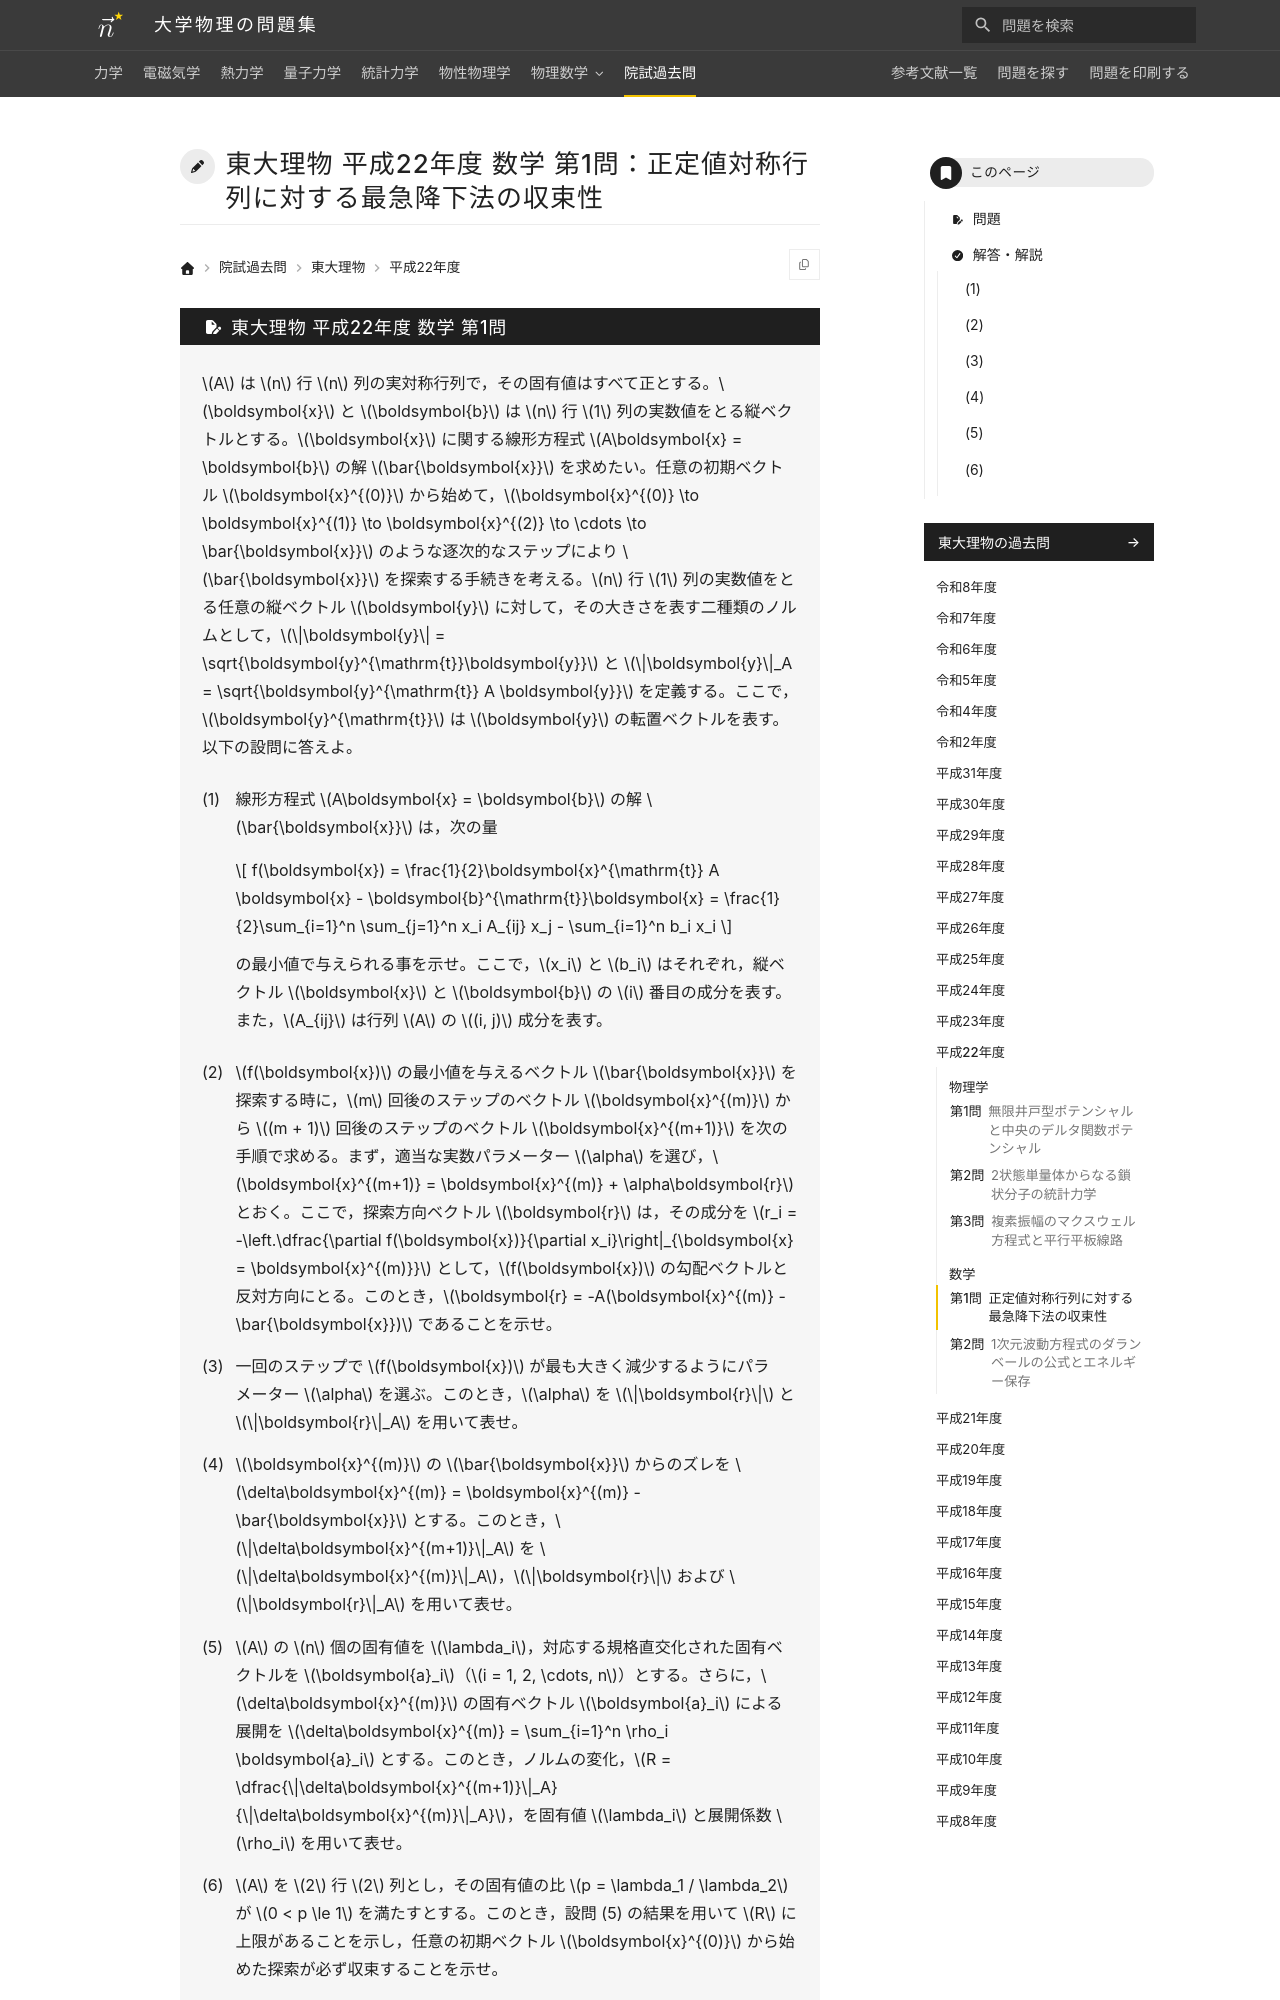

repository: Nanana-2/physics-site · page: pastexam/todai-ributsu/H22_sugaku_1/index.html · generator: mkdocs

---
title: 東大理物 平成22年度 数学 第1問：正定値対称行列に対する最急降下法の収束性
tags:
  - 院試過去問
  - 東大理物
  - 線形代数
exam_university: 東京大学大学院理学系研究科物理学専攻
exam_year: 平成22年度
exam_subject: 数学
exam_number: 第1問
exam_source_url: https://www.phys.s.u-tokyo.ac.jp/
exam_modified: Web掲載にあたり数式をテキスト化し，小問番号の表記を整えています。
---

# 東大理物 平成22年度 数学 第1問：正定値対称行列に対する最急降下法の収束性
